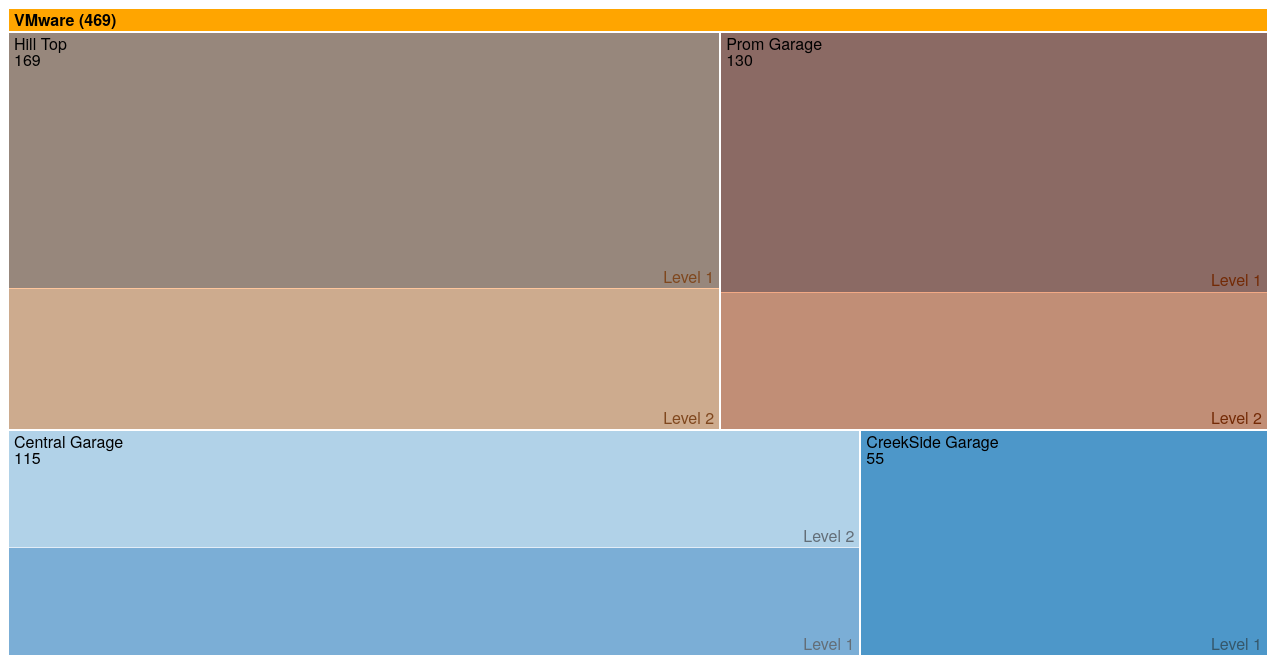
D3 v3 page, settled after 480 driven frames (8 s of simulated time); the page loaded 1 data file(s).




window.addEventListener('message', function(e) {
    var opts = e.data.opts,
        data = e.data.data;

    return main(opts, data);
});

var defaults = {
    margin: {top: 24, right: 0, bottom: 0, left: 0},
    rootname: "TOP",
    format: ",d",
    title: "",
    width: 1260,
    height: 700
};

function main(o, data) {
  var root,
      opts = $.extend(true, {}, defaults, o),
      formatNumber = d3.format(opts.format),
      rname = opts.rootname,
      margin = opts.margin,
      theight = 36 + 16;

  $('#chart').width(opts.width).height(opts.height);
  var width = opts.width - margin.left - margin.right,
      height = opts.height - margin.top - margin.bottom - theight,
      transitioning;
  
  var color = d3.scale.category20c();
  
  var x = d3.scale.linear()
      .domain([0, width])
      .range([0, width]);
  
  var y = d3.scale.linear()
      .domain([0, height])
      .range([0, height]);
  
  var treemap = d3.layout.treemap()
      .children(function(d, depth) { return depth ? null : d._children; })
      .sort(function(a, b) { return a.value - b.value; })
      .ratio(height / width * 0.5 * (1 + Math.sqrt(5)))
      .round(false);
  
  var svg = d3.select("#chart").append("svg")
      .attr("width", width + margin.left + margin.right)
      .attr("height", height + margin.bottom + margin.top)
      .style("margin-left", -margin.left + "px")
      .style("margin.right", -margin.right + "px")
    .append("g")
      .attr("transform", "translate(" + margin.left + "," + margin.top + ")")
      .style("shape-rendering", "crispEdges");
  
  var grandparent = svg.append("g")
      .attr("class", "grandparent");
  
  grandparent.append("rect")
      .attr("y", -margin.top)
      .attr("width", width)
      .attr("height", margin.top);
  
  grandparent.append("text")
      .attr("x", 6)
      .attr("y", 6 - margin.top)
      .attr("dy", ".75em");

  if (opts.title) {
    $("#chart").prepend("<p class='title'>" + opts.title + "</p>");
  }
  if (data instanceof Array) {
    root = { key: rname, values: data };
  } else {
    root = data;
  }
    
  initialize(root);
  accumulate(root);
  layout(root);
  console.log(root);
  display(root);

  if (window.parent !== window) {
    var myheight = document.documentElement.scrollHeight || document.body.scrollHeight;
    window.parent.postMessage({height: myheight}, '*');
  }

  function initialize(root) {
    root.x = root.y = 0;
    root.dx = width;
    root.dy = height;
    root.depth = 0;
  }

  // Aggregate the values for internal nodes. This is normally done by the
  // treemap layout, but not here because of our custom implementation.
  // We also take a snapshot of the original children (_children) to avoid
  // the children being overwritten when when layout is computed.
  function accumulate(d) {
    return (d._children = d.values)
        ? d.value = d.values.reduce(function(p, v) { return p + accumulate(v); }, 0)
        : d.value;
  }

  // Compute the treemap layout recursively such that each group of siblings
  // uses the same size (1×1) rather than the dimensions of the parent cell.
  // This optimizes the layout for the current zoom state. Note that a wrapper
  // object is created for the parent node for each group of siblings so that
  // the parent’s dimensions are not discarded as we recurse. Since each group
  // of sibling was laid out in 1×1, we must rescale to fit using absolute
  // coordinates. This lets us use a viewport to zoom.
  function layout(d) {
    if (d._children) {
      treemap.nodes({_children: d._children});
      d._children.forEach(function(c) {
        c.x = d.x + c.x * d.dx;
        c.y = d.y + c.y * d.dy;
        c.dx *= d.dx;
        c.dy *= d.dy;
        c.parent = d;
        layout(c);
      });
    }
  }

  function display(d) {
    grandparent
        .datum(d.parent)
        .on("click", transition)
      .select("text")
        .text(name(d));

    var g1 = svg.insert("g", ".grandparent")
        .datum(d)
        .attr("class", "depth");

    var g = g1.selectAll("g")
        .data(d._children)
      .enter().append("g");

    g.filter(function(d) { return d._children; })
        .classed("children", true)
        .on("click", transition);

    var children = g.selectAll(".child")
        .data(function(d) { return d._children || [d]; })
      .enter().append("g");

    children.append("rect")
        .attr("class", "child")
        .call(rect)
      .append("title")
        .text(function(d) { return d.key + " (" + formatNumber(d.value) + ")"; });
    children.append("text")
        .attr("class", "ctext")
        .text(function(d) { return d.key; })
        .call(text2);

    g.append("rect")
        .attr("class", "parent")
        .call(rect);

    var t = g.append("text")
        .attr("class", "ptext")
        .attr("dy", ".75em")

    t.append("tspan")
        .text(function(d) { return d.key; });
    t.append("tspan")
        .attr("dy", "1.0em")
        .text(function(d) { return formatNumber(d.value); });
    t.call(text);

    g.selectAll("rect")
        .style("fill", function(d) { return color(d.key); });

    function transition(d) {
      if (transitioning || !d) return;
      transitioning = true;

      var g2 = display(d),
          t1 = g1.transition().duration(750),
          t2 = g2.transition().duration(750);

      // Update the domain only after entering new elements.
      x.domain([d.x, d.x + d.dx]);
      y.domain([d.y, d.y + d.dy]);

      // Enable anti-aliasing during the transition.
      svg.style("shape-rendering", null);

      // Draw child nodes on top of parent nodes.
      svg.selectAll(".depth").sort(function(a, b) { return a.depth - b.depth; });

      // Fade-in entering text.
      g2.selectAll("text").style("fill-opacity", 0);

      // Transition to the new view.
      t1.selectAll(".ptext").call(text).style("fill-opacity", 0);
      t1.selectAll(".ctext").call(text2).style("fill-opacity", 0);
      t2.selectAll(".ptext").call(text).style("fill-opacity", 1);
      t2.selectAll(".ctext").call(text2).style("fill-opacity", 1);
      t1.selectAll("rect").call(rect);
      t2.selectAll("rect").call(rect);

      // Remove the old node when the transition is finished.
      t1.remove().each("end", function() {
        svg.style("shape-rendering", "crispEdges");
        transitioning = false;
      });
    }

    return g;
  }

  function text(text) {
    text.selectAll("tspan")
        .attr("x", function(d) { return x(d.x) + 6; })
    text.attr("x", function(d) { return x(d.x) + 6; })
        .attr("y", function(d) { return y(d.y) + 6; })
        .style("opacity", function(d) { return this.getComputedTextLength() < x(d.x + d.dx) - x(d.x) ? 1 : 0; });
  }

  function text2(text) {
    text.attr("x", function(d) { return x(d.x + d.dx) - this.getComputedTextLength() - 6; })
        .attr("y", function(d) { return y(d.y + d.dy) - 6; })
        .style("opacity", function(d) { return this.getComputedTextLength() < x(d.x + d.dx) - x(d.x) ? 1 : 0; });
  }

  function rect(rect) {
    rect.attr("x", function(d) { return x(d.x); })
        .attr("y", function(d) { return y(d.y); })
        .attr("width", function(d) { return x(d.x + d.dx) - x(d.x); })
        .attr("height", function(d) { return y(d.y + d.dy) - y(d.y); });
  }

  function name(d) {
    return d.parent
        ? name(d.parent) + " / " + d.key + " (" + formatNumber(d.value) + ")"
        : d.key + " (" + formatNumber(d.value) + ")";
  }
}

if (window.location.hash === "") {
  console.log("ARUN");
    d3.json("countries.json", function(err, res) {
        if (!err) {
            console.log(res);
            var data = d3.nest().key(function(d) { return d.region; }).key(function(d) { return d.subregion; }).entries(res);
            main({title: "Garage Spots"}, {key: "VMware", values: data});
        }
    });
}

function httpGet(theUrl)
{
    var xmlHttp = new XMLHttpRequest();
    xmlHttp.open( "GET", theUrl, false ); // false for synchronous request
    xmlHttp.send( null );
    jsonObject = JSON.parse(xmlHttp.responseText)
    
    
    data = []
    garageNames = ["Central", "Hilltop", "Prom", "Creekside"]
    for (i = 0; i< 4; i++){
      garageObject =  jsonObject[garageNames[i]];
      levelObject =  garageObject["lvlarr"]
      numofLevels = levelObject.length;
      console.log(garageNames[i]+"   "+numofLevels)

      for (levelNo = 0; levelNo < numofLevels; levelNo++){
        singleLevelObject = levelObject[levelNo];
        actualLevelNo = singleLevelObject[0];
        availableTotalSpots = singleLevelObject[2];

        singleObjectForUI = new Object();
        singleObjectForUI.key = "left_row";
        singleObjectForUI.region = garageNames[i];
        singleObjectForUI.subregion = "Level "+actualLevelNo;
        singleObjectForUI.value = Math.floor(availableTotalSpots/2);

        //console.log(JSON.stringify(singleObjectForUI));
        data.push(singleObjectForUI)

        singleObjectForUI = new Object();
        singleObjectForUI.key = "right_row";
        singleObjectForUI.region = garageNames[i];
        singleObjectForUI.subregion = "Level "+actualLevelNo;
        singleObjectForUI.value = Math.floor(availableTotalSpots/2);

        //console.log(JSON.stringify(singleObjectForUI));
        data.push(singleObjectForUI)


      }

    }
    console.log(data);
    var res = d3.nest().key(function(d) { return d.region; }).key(function(d) { return d.subregion; }).entries(data);
    main({title: "Garage Spots 1"}, {key: "VMware", values: res});
}


### data: countries.json
[
 {
  "key": "left_row",
  "region": "Central Garage",
  "subregion": "Level 1",
  "value": 20
 },
 {
  "key": "right_row",
  "region": "Central Garage",
  "subregion": "Level 1",
  "value": 35
 },
 {
  "key": "left_row",
  "region": "Central Garage",
  "subregion": "Level 2",
  "value": 25
 },
 {
  "key": "right_row",
  "region": "Central Garage",
  "subregion": "Level 2",
  "value": 35
 },
 {
  "key": "left_row",
  "region": "CreekSide Garage",
  "subregion": "Level 1",
  "value": 21
 },
 {
  "key": "right_row",
  "region": "CreekSide Garage",
  "subregion": "Level 1",
  "value": 34
 },
 {
  "key": "left_row",
  "region": "Prom Garage",
  "subregion": "Level 1",
  "value": 21
 },
 {
  "key": "right_row",
  "region": "Prom Garage",
  "subregion": "Level 1",
  "value": 64
 },
 "... 5 more items"
]